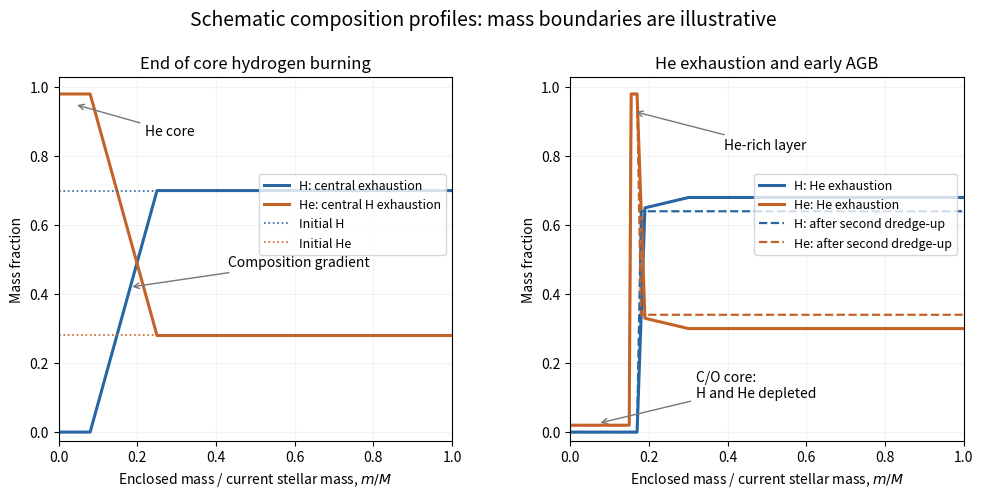

This figure's Python source:
"""Original schematic stellar composition profiles, not computed models.
Python 3.14, numpy 2.3.5, matplotlib 3.10.7; output to CWD.
"""
from pathlib import Path
import numpy as np
import matplotlib
matplotlib.use('Agg')
import matplotlib.pyplot as plt
q=np.linspace(0,1,1001)
# H exhaustion: helium core and gradient left by a retreating convective core.
xh=np.interp(q,[0,.08,.25,1],[0,0,.70,.70]);yh=.98-xh
# Helium exhaustion: C/O core, helium mantle and hydrogen-rich envelope.
xe=np.interp(q,[0,.15,.17,.19,.3,1],[0,0,0,.65,.68,.68])
ye=np.interp(q,[0,.15,.155,.17,.19,.3,1],[.02,.02,.98,.98,.33,.30,.30])
# Second dredge-up homogenizes the envelope and moves its H boundary inward.
xd=np.interp(q,[0,.15,.17,.18,1],[0,0,0,.64,.64])
yd=np.interp(q,[0,.15,.155,.17,.18,1],[.02,.02,.98,.98,.34,.34])
assert all(np.all((z>=0)&(z<=1)) for z in [xh,yh,xe,ye,xd,yd])
assert all(np.all(x+y<=1.000001) for x,y in [(xh,yh),(xe,ye),(xd,yd)])
fig,axs=plt.subplots(1,2,figsize=(10,5.2),dpi=100,facecolor='white')
axs[0].plot(q,xh,color='#2866a3',lw=2.2,label='H: central exhaustion')
axs[0].plot(q,yh,color='#c56227',lw=2.2,label='He: central H exhaustion')
axs[0].axhline(.70,color='#2866a3',ls=':',lw=1.2,label='Initial H')
axs[0].axhline(.28,color='#c56227',ls=':',lw=1.2,label='Initial He')
axs[0].set_title('End of core hydrogen burning',fontsize=12)
axs[0].annotate('He core',xy=(.04,.95),xytext=(.22,.86),fontsize=10,arrowprops=dict(arrowstyle='->',color='#777'))
axs[0].annotate('Composition gradient',xy=(.18,.42),xytext=(.43,.48),fontsize=10,arrowprops=dict(arrowstyle='->',color='#777'))
axs[1].plot(q,xe,color='#2866a3',lw=2.2,label='H: He exhaustion')
axs[1].plot(q,ye,color='#c56227',lw=2.2,label='He: He exhaustion')
axs[1].plot(q,xd,color='#2866a3',ls='--',lw=1.6,label='H: after second dredge-up')
axs[1].plot(q,yd,color='#c56227',ls='--',lw=1.6,label='He: after second dredge-up')
axs[1].set_title('He exhaustion and early AGB',fontsize=12)
axs[1].annotate('C/O core:\nH and He depleted',xy=(.07,.025),xytext=(.32,.10),fontsize=10,arrowprops=dict(arrowstyle='->',color='#777'))
axs[1].annotate('He-rich layer',xy=(.16,.93),xytext=(.39,.82),fontsize=10,arrowprops=dict(arrowstyle='->',color='#777'))
for ax in axs:
 ax.set_facecolor('white');ax.set(xlim=(0,1),ylim=(-.025,1.03),xlabel=r'Enclosed mass / current stellar mass, $m/M$',ylabel='Mass fraction')
 ax.grid(alpha=.15);ax.legend(fontsize=9,loc='upper right',bbox_to_anchor=(1,.75))
fig.suptitle('Schematic composition profiles: mass boundaries are illustrative',fontsize=14,y=.97)
fig.subplots_adjust(left=.075,right=.98,bottom=.14,top=.84,wspace=.30)
fig.savefig(Path.cwd()/'paper-317-composition.png',facecolor='white',transparent=False)
plt.close(fig)
